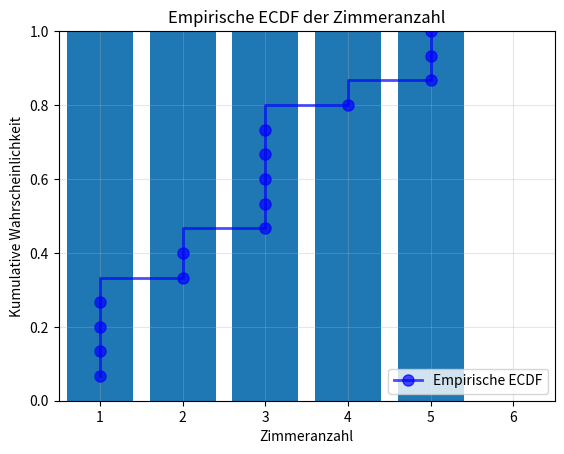

The matplotlib source for this figure:
import numpy as np
import matplotlib.pyplot as plt
import scipy.stats as stats

# aufgabe 100.1
zimmeranz = np.array([3, 4, 5, 1, 5, 2, 1, 3, 1, 3, 3, 3, 2, 1, 5])

# aufgabe 100.1.2
value, count = np.unique(zimmeranz,return_counts=True);
print(value, count)
print(count / count.sum())

# aufgabe 100.1.3
plt.figure()
plt.bar(value,count)
plt.xlabel('Zimmer')
plt.ylabel('Absolute Häufigkeit')
plt.title('Histogramm des Zimmeranzahl')
plt.show()

# aufgabe 100.1.4
def compute_ecdf(data):
    """Berechnet die ECDF für gegebene Daten"""
    x = np.sort(data)
    y = np.arange(1, len(data) + 1) / len(data)
    return x, y

x_ecdf, y_ecdf = compute_ecdf(zimmeranz);

plt.step(x_ecdf, y_ecdf, 'bo-', linewidth=2, markersize=8, label='Empirische ECDF', alpha=0.7)
plt.xlabel('Zimmeranzahl')
plt.ylabel('Kumulative Wahrscheinlichkeit')
plt.title('Empirische ECDF der Zimmeranzahl')
plt.grid(True, alpha=0.3)
plt.legend()
plt.xlim(0.5, 6.5)
plt.ylim(0, 1)
plt.show()
# aufgabe 100.1.5
print(np.mean(zimmeranz))
print(np.median(zimmeranz))
mode_result = stats.mode(zimmeranz, keepdims=True)
print(f"value: {mode_result.mode[0]} count: {mode_result.count[0]}")

